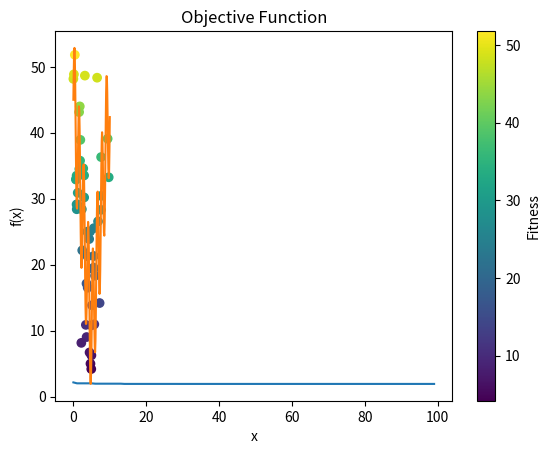

Recreate this plot in Python.
import numpy as np
import random
import matplotlib.pyplot as plt

SELECT_WAY = 'Elitism'  # 选择方式：'roulette_wheel' 轮盘赌 or 'Elitism' 精英选择


# 目标函数
def objective_function(x):
    return 10 * np.sin(5 * x) + 7 * np.abs(x - 5) + 10


# 初始化种群
def initialize_population(pop_size, x_min, x_max):
    return np.random.uniform(x_min, x_max, pop_size)


# 选择操作
def select_population(population, fitness, num_select):
    if SELECT_WAY == 'Elitism':
        selected_indices = np.argsort(fitness)[:num_select]
        return population[selected_indices]
    elif SELECT_WAY == 'roulette_wheel':
        fitness_sum = np.sum(fitness)
        selection_probs = fitness / fitness_sum  # 每个个体被选择的概率
        selected_indices = np.random.choice(len(population), size=num_select, p=selection_probs)
        return population[selected_indices]


# 交叉操作
def crossover(population, crossover_rate):
    new_population = []
    for i in range(0, len(population), 2):
        parent1 = population[i]
        parent2 = population[i + 1] if i + 1 < len(population) else population[i]
        if random.random() < crossover_rate:
            # 单点交叉
            crossover_point = random.uniform(0, 1)  # 不妨记为alpha
            child1 = crossover_point * parent1 + (1 - crossover_point) * parent2  # c1 = alpha * p1 + (1 - alpha) * p2
            child2 = (1 - crossover_point) * parent1 + crossover_point * parent2  # c2 = (1 - alpha) * p1 + alpha * p2
            new_population.append(child1)
            new_population.append(child2)
        else:
            new_population.append(parent1)
            new_population.append(parent2)
    return np.array(new_population)


# 变异操作
def mutate(population, mutation_rate, x_min, x_max, generation, max_generations):
    for i in range(len(population)):
        if random.random() < mutation_rate:
            # mutation_value = random.uniform(-0.1, 0.1)  # 控制变异幅度，不妨记为delta
            mutation_range = (x_max - x_min) * (1 - generation / max_generations)  # 逐步减少变异幅度
            mutation_value = random.uniform(-mutation_range, mutation_range)
            population[i] = np.clip(population[i] + mutation_value, x_min, x_max)  # x'=x+delta，然后限制在x固有的范围内
    return population


# 遗传算法主函数
def genetic_algorithm(pop_size, generations, x_min, x_max, crossover_rate, mutation_rate):
    """
    遗传算法
    :param pop_size: 种群大小
    :param generations: 迭代代数
    :param x_min: 最小值，这里是0
    :param x_max: 最大值，这里是10
    :param crossover_rate: 交叉概率
    :param mutation_rate: 变异概率
    :return:
    """
    population = initialize_population(pop_size, x_min, x_max)
    print(f"初始化种群: {population}")

    best_solution = None
    best_fitness = float('inf')
    fitness_history = []

    for generation in range(generations):
        # 计算适应度，也就是目标函数值
        fitness = np.array([objective_function(x) for x in population])

        # 记录最优解，也就是使得目标函数值最小的解
        min_fitness_idx = np.argmin(fitness)
        if fitness[min_fitness_idx] < best_fitness:
            best_fitness = fitness[min_fitness_idx]  # 将最小的目标函数值赋值给best_fitness
            best_solution = population[min_fitness_idx]  # 将最小目标函数值对应的解赋值给best_solution

        # 选择操作，选择种群大小的一半的个体
        selected_population = select_population(population, fitness, pop_size // 2)
        # 交叉操作
        population = crossover(selected_population, crossover_rate)
        # 变异操作
        population = mutate(population, mutation_rate, x_min, x_max, generation, generations)

        fitness_history.append(best_fitness)
        print(f"本次是第{generation}/{generations}代, 最优解是: {best_solution}, 最优值是: {best_fitness}")

    return best_solution, best_fitness, fitness_history, population, fitness


# 设置参数
pop_size = 100  # 种群大小
generations = 100  # 迭代代数
x_min = 0  # x 最小值
x_max = 10  # x 最大值
crossover_rate = 0.1  # 交叉概率
mutation_rate = 0.9  # 变异概率

# 运行遗传算法
best_x, best_y, fitness_history, population, fitness = (
    genetic_algorithm(pop_size, generations, x_min, x_max, crossover_rate, mutation_rate))

# 输出结果
print(f"Best x: {best_x}, Best y: {best_y}")

# 绘制适应度变化图
plt.plot(fitness_history)
plt.xlabel('Generation')
plt.ylabel('Best Fitness')
plt.title('Fitness History')
plt.show()

plt.scatter(population, fitness, c=fitness, cmap='viridis')
plt.xlabel('Population')
plt.ylabel('Fitness')
plt.title(f'Population Distribution')
plt.colorbar(label='Fitness')
plt.show()

# 展示objective_function
x_vals = np.linspace(x_min, x_max, 100)
y_vals = np.array([objective_function(x) for x in x_vals])
plt.plot(x_vals, y_vals)
plt.xlabel('x')
plt.ylabel('f(x)')
plt.title('Objective Function')
plt.show()
